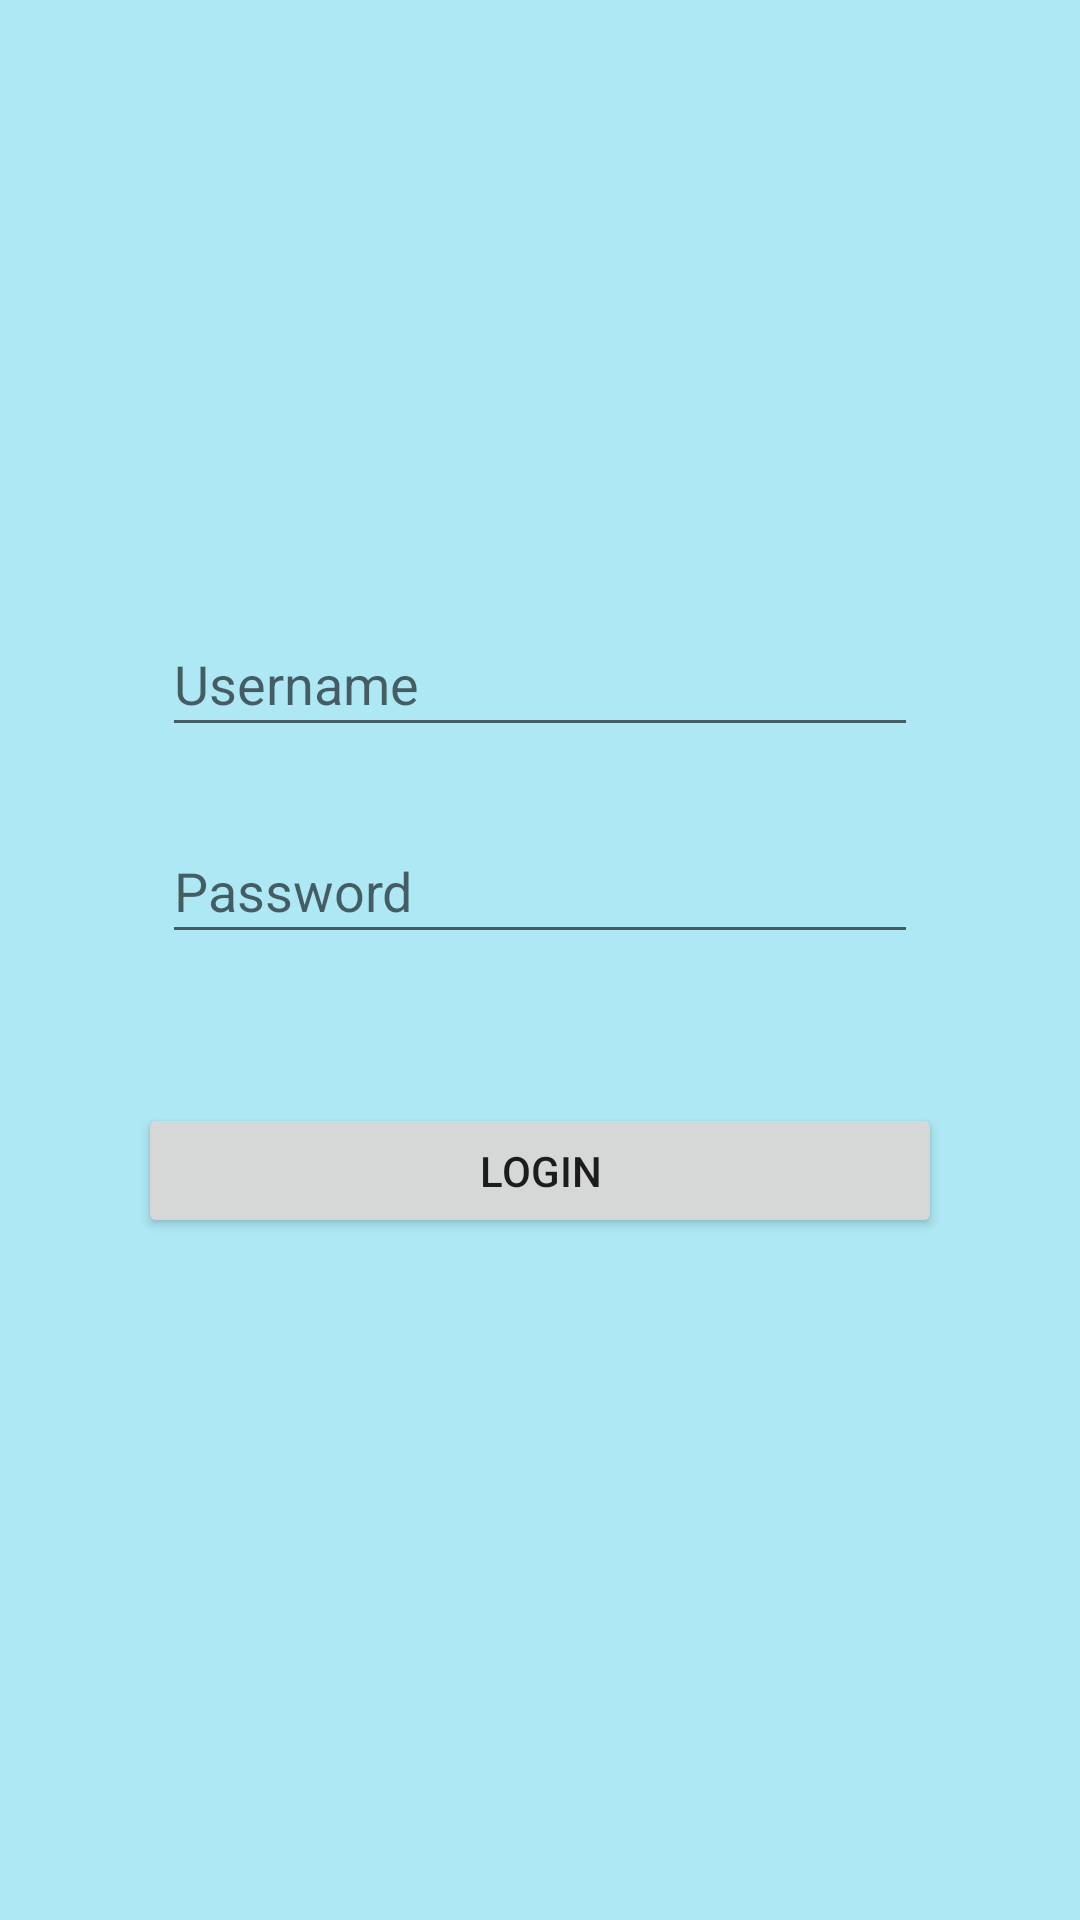

Produce the Android XML layout that renders to this screen, including the resource entries it uses.
<!-- AndroidManifest.xml: activity theme Base.Theme.ShopCart -->
<!-- res/layout/activity_login.xml -->
<?xml version="1.0" encoding="utf-8"?>
<androidx.constraintlayout.widget.ConstraintLayout
    xmlns:android="http://schemas.android.com/apk/res/android"
    xmlns:app="http://schemas.android.com/apk/res-auto"
    android:layout_width="match_parent"
    android:layout_height="match_parent"
    android:padding="30dp"
    android:background="@color/NonPhotoBlue">

    <ImageView
        android:id="@+id/image_view_logo"
        android:layout_width="100dp"
        android:layout_height="100dp"
        android:src="@drawable/ic_launcher"
        app:layout_constraintTop_toTopOf="parent"
        app:layout_constraintStart_toStartOf="parent"
        app:layout_constraintEnd_toEndOf="parent"
        app:layout_constraintBottom_toTopOf="@+id/ed_email_login"
        android:layout_marginTop="50dp" />

    <EditText
        android:id="@+id/ed_email_login"
        android:layout_width="0dp"
        android:layout_height="45dp"
        android:hint="Username"
        app:layout_constraintTop_toBottomOf="@+id/image_view_logo"
        app:layout_constraintStart_toStartOf="parent"
        app:layout_constraintEnd_toEndOf="parent"
        android:layout_margin="24dp"/>

    <EditText
        android:id="@+id/ed_password_login"
        android:layout_width="0dp"
        android:layout_height="45dp"
        android:hint="Password"
        android:inputType="textPassword"
        app:layout_constraintTop_toBottomOf="@+id/ed_email_login"
        app:layout_constraintStart_toStartOf="parent"
        app:layout_constraintEnd_toEndOf="parent"
        android:layout_margin="24dp"/>

    <Button
        android:id="@+id/button_login_fragment"
        android:layout_width="0dp"
        android:layout_height="45dp"
        android:layout_marginStart="16dp"
        android:layout_marginTop="20dp"
        android:layout_marginEnd="16dp"
        android:text="Login"
        app:layout_constraintBottom_toBottomOf="parent"
        app:layout_constraintEnd_toEndOf="parent"
        app:layout_constraintStart_toStartOf="parent"
        app:layout_constraintTop_toBottomOf="@+id/ed_password_login"
        app:layout_constraintVertical_bias="0.13" />

</androidx.constraintlayout.widget.ConstraintLayout>
<!-- resources referenced by this layout -->
<resources>
  <color name="NonPhotoBlue">#ade8f4</color>
  <!-- drawable ic_launcher: png bitmap (mipmap-hdpi, 5926 bytes) -->
  <style name="Base.Theme.ShopCart" parent="Theme.AppCompat.Light.DarkActionBar">
          <item name="colorPrimary">@color/colorPrimary</item>
          <item name="colorPrimaryDark">@color/colorPrimaryDark</item>
          <item name="colorAccent">@color/colorAccent</item>
      </style>
  <color name="colorPrimary">#023e8a</color>
  <color name="colorPrimaryDark">#03045e</color>
  <color name="colorAccent">#0077b6</color>
</resources>
